15-way image classification set "PlantVillage_Split" from GitHub (rhoust123/Plant_Disease_Classifier); label vocabulary: pepper bell bacterial spot, pepper bell healthy, potato early blight, potato late blight, potato healthy, tomato bacterial spot, tomato early blight, tomato late blight, tomato leaf mold, tomato septoria leaf spot, tomato spider mites two spotted spider mite, tomato target spot, tomato yellow leaf curl virus, tomato mosaic virus, tomato healthy.

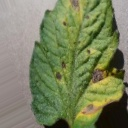
Label: tomato early blight

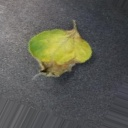
Label: tomato late blight

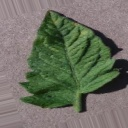
Label: tomato leaf mold

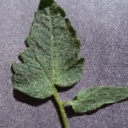
Label: tomato healthy

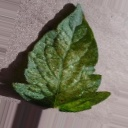
Label: tomato spider mites two spotted spider mite

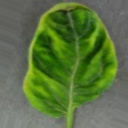
Label: tomato yellow leaf curl virus
